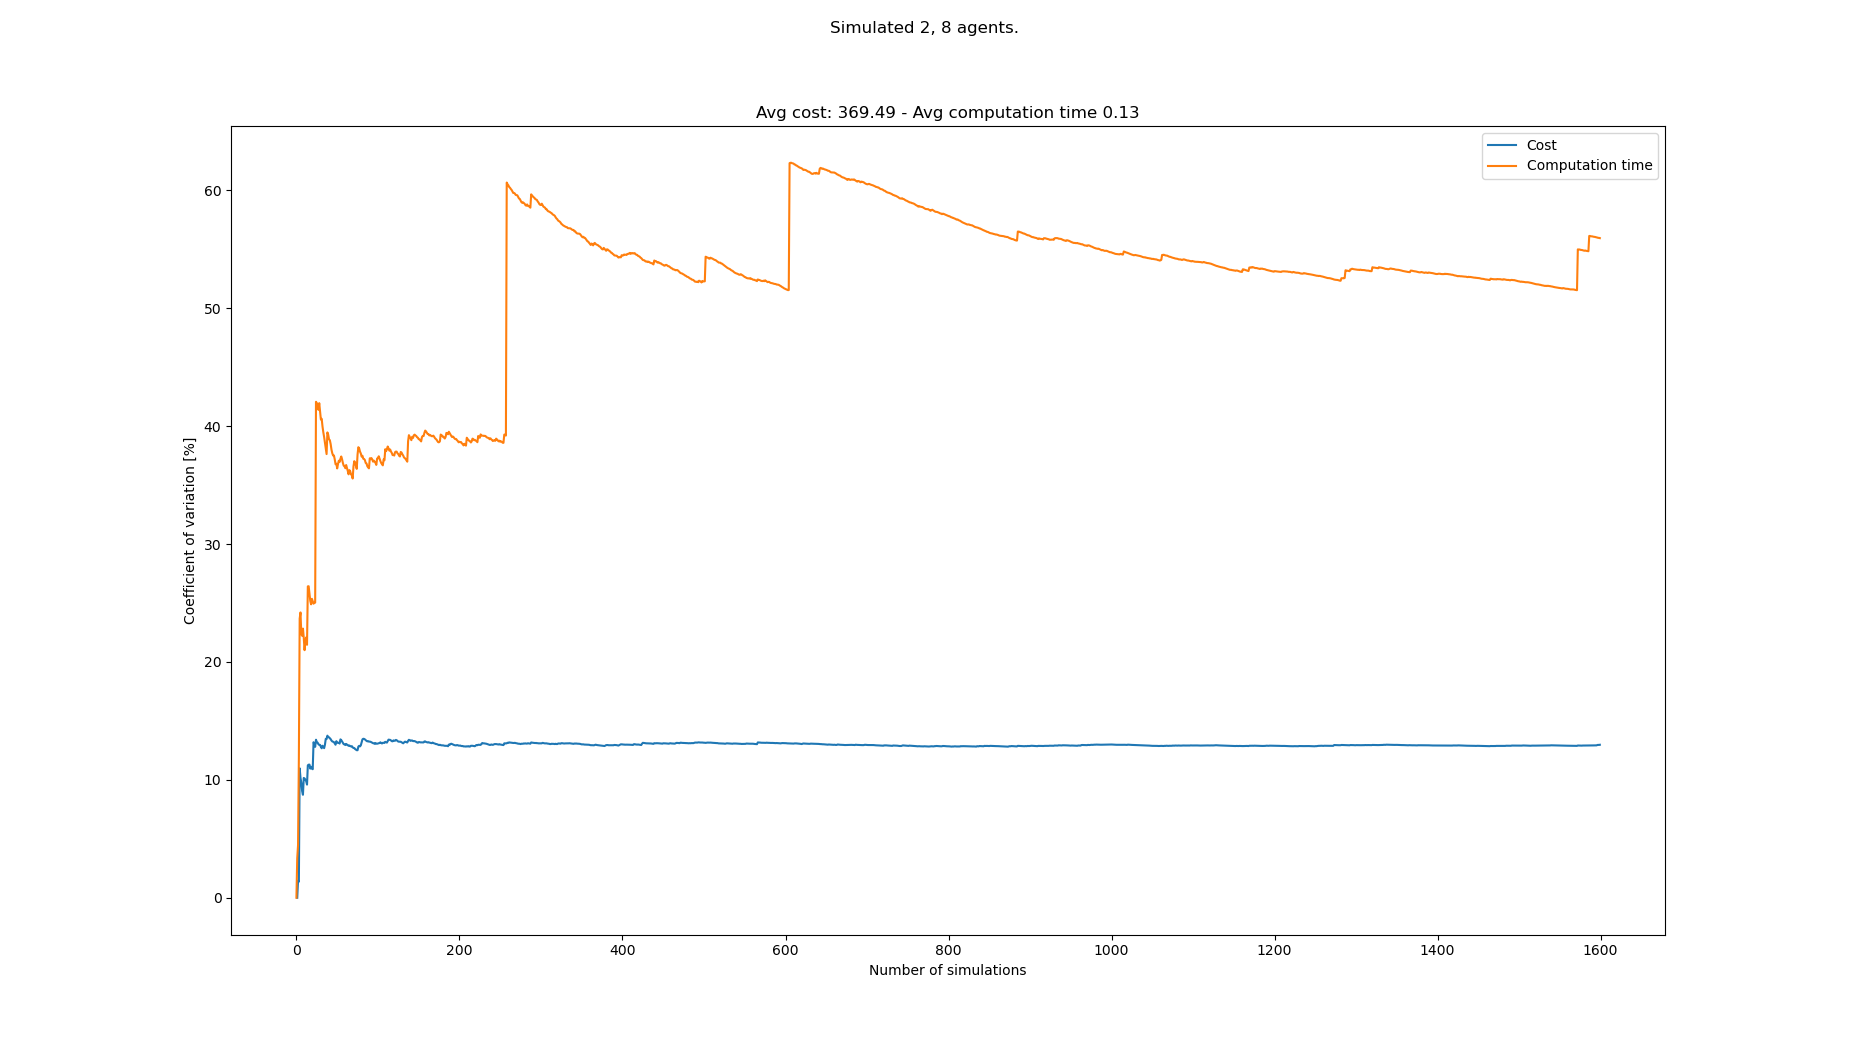

The data file committed next to this chart (first rows):
starts, goals, Cost, Cost_var, Cost_mean, Cost_std, Computation time, Computation time_var, Computation time_mean, Computation time_std
[(6, 0), (8, 0), (8, 21), (1, 21), (5, 2…, [(2, 21), (0, 21), (5, 0), (4, 0), (7, 0…, , , , , 0.07852, 0.0, 0.07852, 0.0
[(3, 0), (4, 0), (1, 21), (2, 21), (8, 2…, [(5, 21), (1, 21), (5, 0), (2, 0), (4, 0…, 350, 0.0, 350.0, 0.0, 0.08397, 3.354, 0.08125, 0.002725
[(4, 0), (3, 0), (3, 21), (2, 21), (7, 2…, [(5, 21), (4, 21), (6, 0), (4, 0), (2, 0…, 340, 1.449, 345.0, 5.0, 0.08757, 4.462, 0.08336, 0.00372
[(7, 0), (3, 0), (5, 21), (3, 21), (1, 2…, [(5, 21), (4, 21), (2, 0), (7, 0), (3, 0…, 350, 1.36, 346.7, 4.714, 0.1065, 11.81, 0.08914, 0.01053
[(3, 0), (6, 0), (2, 21), (0, 21), (1, 2…, [(4, 21), (1, 21), (8, 0), (7, 0), (0, 0…, 440, 10.98, 370.0, 40.62, 0.1435, 23.68, 0.1, 0.02368
[(8, 0), (6, 0), (4, 21), (2, 21), (1, 2…, [(8, 21), (3, 21), (1, 0), (6, 0), (5, 0…, 350, 10.16, 366.0, 37.2, 0.1373, 24.2, 0.1062, 0.02571
[(2, 0), (1, 0), (7, 21), (5, 21), (4, 2…, [(3, 21), (6, 21), (7, 0), (2, 0), (8, 0…, 340, 9.765, 361.7, 35.32, 0.1173, 22.37, 0.1078, 0.02411
[(7, 0), (3, 0), (4, 21), (2, 21), (5, 2…, [(3, 21), (2, 21), (3, 0), (8, 0), (1, 0…, 370, 9.047, 362.9, 32.83, 0.1392, 22.22, 0.1117, 0.02483
[(0, 0), (7, 0), (0, 21), (8, 21), (2, 2…, [(2, 21), (3, 21), (1, 0), (5, 0), (2, 0…, 390, 8.735, 366.2, 31.99, 0.1513, 22.83, 0.1161, 0.02651
[(6, 0), (0, 0), (2, 21), (6, 21), (4, 2…, [(1, 21), (5, 21), (8, 0), (2, 0), (6, 0…, 440, 10.16, 374.4, 38.04, 0.1399, 22.06, 0.1185, 0.02614
[(8, 0), (7, 0), (0, 21), (4, 21), (5, 2…, [(4, 21), (7, 21), (6, 0), (0, 0), (3, 0…, 340, 10.12, 371.0, 37.54, 0.1209, 21, 0.1187, 0.02493
[(5, 0), (0, 0), (8, 21), (7, 21), (5, 2…, [(4, 21), (0, 21), (6, 0), (3, 0), (4, 0…, 340, 10.02, 368.2, 36.88, 0.08851, 21.76, 0.1162, 0.02529
[(8, 0), (5, 0), (1, 21), (8, 21), (2, 2…, [(3, 21), (0, 21), (6, 0), (3, 0), (0, 0…, 340, 9.885, 365.8, 36.16, 0.09074, 22.08, 0.1142, 0.02523
[(3, 0), (1, 0), (1, 21), (5, 21), (3, 2…, [(7, 21), (2, 21), (8, 0), (1, 0), (4, 0…, 350, 9.599, 364.6, 35, 0.1064, 21.46, 0.1137, 0.02439
[(6, 0), (5, 0), (4, 21), (5, 21), (0, 2…, [(2, 21), (6, 21), (3, 0), (5, 0), (1, 0…, 460, 11.23, 371.4, 41.72, 0.1975, 26.41, 0.1193, 0.0315
[(3, 0), (8, 0), (7, 21), (8, 21), (5, 2…, [(3, 21), (2, 21), (7, 0), (6, 0), (2, 0…, 330, 11.29, 368.7, 41.61, 0.09411, 26.43, 0.1177, 0.0311
[(8, 0), (0, 0), (4, 21), (3, 21), (8, 2…, [(4, 21), (0, 21), (8, 0), (4, 0), (1, 0…, 330, 11.29, 366.2, 41.36, 0.1101, 25.78, 0.1173, 0.03023
[(5, 0), (0, 0), (8, 21), (5, 21), (4, 2…, [(4, 21), (2, 21), (5, 0), (6, 0), (1, 0…, 370, 10.95, 366.5, 40.14, 0.1097, 25.18, 0.1168, 0.02942
[(4, 0), (2, 0), (2, 21), (8, 21), (4, 2…, [(1, 21), (0, 21), (5, 0), (3, 0), (1, 0…, 320, 11.11, 363.9, 40.43, 0.1483, 24.89, 0.1185, 0.02949
[(3, 0), (8, 0), (1, 21), (8, 21), (3, 2…, [(6, 21), (8, 21), (6, 0), (8, 0), (2, 0…, 340, 10.95, 362.6, 39.72, 0.08553, 25.36, 0.1168, 0.02963
[(6, 0), (2, 0), (2, 21), (4, 21), (7, 2…, [(4, 21), (6, 21), (7, 0), (0, 0), (4, 0…, 330, 10.9, 361.0, 39.36, 0.09904, 25.14, 0.116, 0.02916
[(8, 0), (6, 0), (0, 21), (8, 21), (1, 2…, [(0, 21), (1, 21), (1, 0), (2, 0), (4, 0…, 500, 13.19, 367.6, 48.49, 0.149, 24.94, 0.1175, 0.02931
[(5, 0), (7, 0), (4, 21), (8, 21), (5, 2…, [(2, 21), (7, 21), (0, 0), (3, 0), (4, 0…, 340, 13.03, 366.4, 47.73, 0.1581, 25.02, 0.1193, 0.02983
[(3, 0), (7, 0), (1, 21), (7, 21), (5, 2…, [(8, 21), (3, 21), (5, 0), (8, 0), (4, 0…, 350, 12.8, 365.7, 46.8, 0.09514, 25.03, 0.1183, 0.0296
[(2, 0), (1, 0), (8, 21), (1, 21), (3, 2…, [(8, 21), (7, 21), (3, 0), (7, 0), (0, 0…, 460, 13.4, 369.6, 49.54, 0.3484, 42.07, 0.1275, 0.05362
[(4, 0), (8, 0), (5, 21), (2, 21), (1, 2…, [(4, 21), (5, 21), (0, 0), (2, 0), (3, 0…, 350, 13.2, 368.8, 48.69, 0.09502, 41.95, 0.1262, 0.05295
[(0, 0), (3, 0), (7, 21), (1, 21), (4, 2…, [(8, 21), (0, 21), (7, 0), (6, 0), (1, 0…, 330, 13.16, 367.3, 48.32, 0.09269, 41.88, 0.125, 0.05234
[(1, 0), (4, 0), (2, 21), (5, 21), (0, 2…, [(8, 21), (1, 21), (4, 0), (7, 0), (0, 0…, 340, 13.02, 366.3, 47.7, 0.1089, 41.39, 0.1244, 0.05149
[(2, 0), (3, 0), (5, 21), (1, 21), (7, 2…, [(2, 21), (7, 21), (7, 0), (5, 0), (3, 0…, 330, 12.96, 365.0, 47.32, 0.07321, 41.95, 0.1226, 0.05144
[(6, 0), (1, 0), (7, 21), (6, 21), (3, 2…, [(8, 21), (2, 21), (2, 0), (5, 0), (1, 0…, 420, 12.97, 366.9, 47.57, 0.1688, 41.28, 0.1242, 0.05126
[(1, 0), (3, 0), (0, 21), (7, 21), (5, 2…, [(8, 21), (6, 21), (2, 0), (0, 0), (7, 0…, 350, 12.79, 366.3, 46.87, 0.1285, 40.57, 0.1243, 0.05043
[(0, 0), (5, 0), (4, 21), (2, 21), (3, 2…, [(2, 21), (0, 21), (7, 0), (5, 0), (6, 0…, 340, 12.68, 365.5, 46.34, 0.08774, 40.63, 0.1232, 0.05004
[(5, 0), (6, 0), (1, 21), (4, 21), (3, 2…, [(6, 21), (0, 21), (7, 0), (3, 0), (6, 0…, 440, 12.89, 367.8, 47.42, 0.1601, 39.97, 0.1243, 0.04968
[(3, 0), (4, 0), (6, 21), (8, 21), (7, 2…, [(8, 21), (2, 21), (7, 0), (3, 0), (1, 0…, 340, 12.79, 367, 46.94, 0.1156, 39.48, 0.124, 0.04897
[(3, 0), (2, 0), (3, 21), (7, 21), (5, 2…, [(1, 21), (5, 21), (8, 0), (6, 0), (7, 0…, 340, 12.69, 366.2, 46.46, 0.1103, 39.08, 0.1236, 0.04832
[(3, 0), (2, 0), (1, 21), (0, 21), (3, 2…, [(4, 21), (7, 21), (2, 0), (8, 0), (1, 0…, 450, 12.99, 368.6, 47.88, 0.168, 38.6, 0.1249, 0.0482
[(7, 0), (5, 0), (5, 21), (1, 21), (3, 2…, [(0, 21), (7, 21), (3, 0), (4, 0), (6, 0…, 470, 13.48, 371.4, 50.06, 0.1682, 38.13, 0.126, 0.04806
[(7, 0), (5, 0), (4, 21), (2, 21), (8, 2…, [(8, 21), (1, 21), (6, 0), (5, 0), (2, 0…, 330, 13.46, 370.3, 49.84, 0.1248, 37.63, 0.126, 0.04742
[(1, 0), (8, 0), (7, 21), (2, 21), (0, 2…, [(8, 21), (0, 21), (0, 0), (5, 0), (1, 0…, 460, 13.75, 372.6, 51.23, 0.2548, 39.47, 0.1293, 0.05104
[(0, 0), (8, 0), (4, 21), (7, 21), (6, 2…, [(8, 21), (5, 21), (7, 0), (1, 0), (5, 0…, 350, 13.63, 372.1, 50.7, 0.1049, 39.27, 0.1287, 0.05054
[(4, 0), (1, 0), (8, 21), (5, 21), (1, 2…, [(2, 21), (0, 21), (2, 0), (7, 0), (1, 0…, 330, 13.61, 371.0, 50.49, 0.1188, 38.88, 0.1285, 0.04995
[(6, 0), (5, 0), (4, 21), (2, 21), (6, 2…, [(4, 21), (6, 21), (5, 0), (6, 0), (2, 0…, 340, 13.53, 370.2, 50.1, 0.09752, 38.81, 0.1277, 0.04957
[(0, 0), (4, 0), (7, 21), (4, 21), (1, 2…, [(5, 21), (3, 21), (2, 0), (4, 0), (0, 0…, 340, 13.45, 369.5, 49.71, 0.1147, 38.48, 0.1274, 0.04903
[(4, 0), (0, 0), (6, 21), (1, 21), (3, 2…, [(5, 21), (8, 21), (4, 0), (2, 0), (6, 0…, 350, 13.34, 369.1, 49.22, 0.1597, 38.01, 0.1282, 0.04871
[(2, 0), (3, 0), (2, 21), (0, 21), (3, 2…, [(5, 21), (2, 21), (4, 0), (2, 0), (0, 0…, 340, 13.26, 368.4, 48.85, 0.1146, 37.71, 0.1279, 0.04821
[(5, 0), (4, 0), (0, 21), (6, 21), (3, 2…, [(7, 21), (8, 21), (6, 0), (3, 0), (8, 0…, 330, 13.23, 367.6, 48.63, 0.1065, 37.51, 0.1274, 0.04778
[(6, 0), (8, 0), (1, 21), (8, 21), (4, 2…, [(4, 21), (8, 21), (5, 0), (2, 0), (0, 0…, 330, 13.2, 366.7, 48.41, 0.09358, 37.52, 0.1267, 0.04752
[(4, 0), (1, 0), (7, 21), (3, 21), (1, 2…, [(4, 21), (2, 21), (8, 0), (3, 0), (7, 0…, 350, 13.09, 366.4, 47.96, 0.1183, 37.19, 0.1265, 0.04704
[(1, 0), (6, 0), (0, 21), (1, 21), (4, 2…, [(0, 21), (5, 21), (5, 0), (8, 0), (1, 0…, 350, 12.98, 366, 47.51, 0.1333, 36.77, 0.1266, 0.04657
[(6, 0), (2, 0), (8, 21), (6, 21), (2, 2…, [(5, 21), (8, 21), (3, 0), (7, 0), (5, 0…, 460, 13.28, 368, 48.86, 0.1966, 36.81, 0.128, 0.04713
[(4, 0), (1, 0), (0, 21), (6, 21), (3, 2…, [(1, 21), (4, 21), (8, 0), (4, 0), (1, 0…, 380, 13.15, 368.2, 48.4, 0.1355, 36.41, 0.1282, 0.04668
[(4, 0), (6, 0), (2, 21), (8, 21), (0, 2…, [(7, 21), (5, 21), (4, 0), (5, 0), (7, 0…, , 13.15, 368.2, 48.4, 0.07576, 36.79, 0.1272, 0.04678
[(5, 0), (1, 0), (8, 21), (5, 21), (2, 2…, [(1, 21), (0, 21), (3, 0), (8, 0), (6, 0…, , 13.15, 368.2, 48.4, 0.07881, 37.07, 0.1263, 0.0468
[(3, 0), (5, 0), (3, 21), (7, 21), (4, 2…, [(8, 21), (4, 21), (1, 0), (7, 0), (5, 0…, 340, 13.08, 367.6, 48.08, 0.1005, 36.97, 0.1258, 0.0465
[(8, 0), (2, 0), (4, 21), (3, 21), (2, 2…, [(0, 21), (6, 21), (4, 0), (2, 0), (8, 0…, 470, 13.43, 369.6, 49.65, 0.2092, 37.24, 0.1273, 0.0474
[(3, 0), (4, 0), (0, 21), (6, 21), (2, 2…, [(0, 21), (3, 21), (0, 0), (6, 0), (7, 0…, 340, 13.37, 369.1, 49.35, 0.08272, 37.43, 0.1265, 0.04735
[(7, 0), (4, 0), (3, 21), (7, 21), (1, 2…, [(8, 21), (2, 21), (3, 0), (5, 0), (1, 0…, 360, 13.26, 368.9, 48.9, 0.1135, 37.19, 0.1263, 0.04696
[(0, 0), (8, 0), (4, 21), (8, 21), (6, 2…, [(5, 21), (3, 21), (8, 0), (5, 0), (3, 0…, 380, 13.13, 369.1, 48.48, 0.1638, 36.88, 0.1269, 0.04681
[(3, 0), (2, 0), (2, 21), (5, 21), (3, 2…, [(7, 21), (5, 21), (8, 0), (7, 0), (6, 0…, 360, 13.03, 368.9, 48.06, 0.1144, 36.65, 0.1267, 0.04644
[(0, 0), (4, 0), (7, 21), (8, 21), (0, 2…, [(6, 21), (1, 21), (6, 0), (1, 0), (5, 0…, 330, 13.01, 368.2, 47.91, 0.09782, 36.6, 0.1262, 0.0462
... 1,533 more rows
